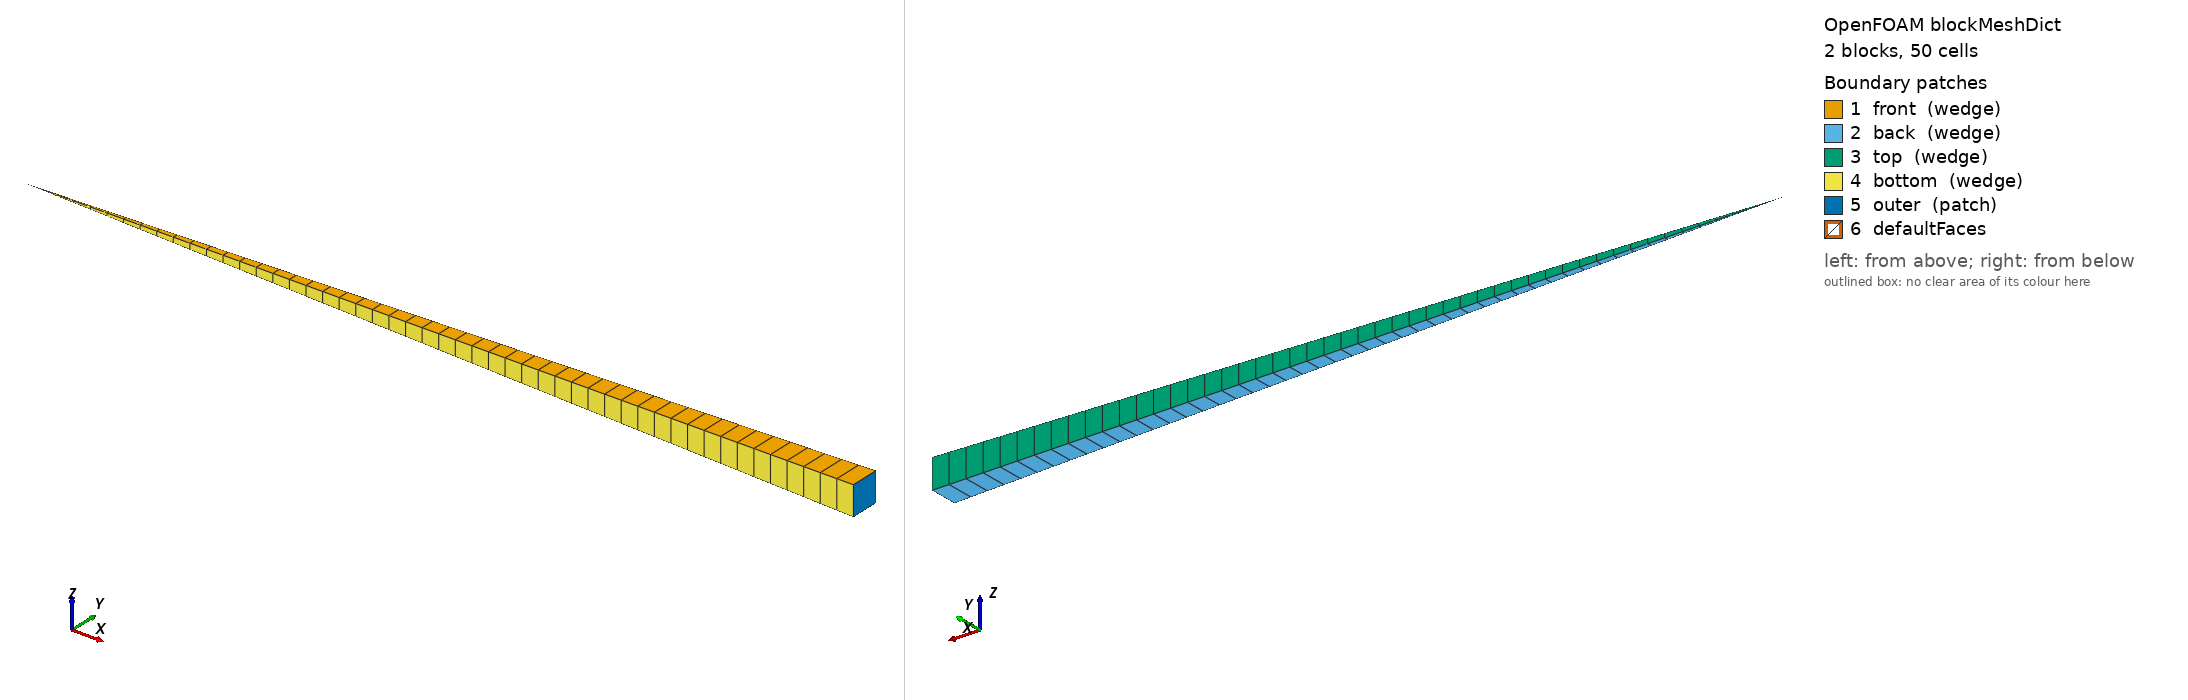

OpenFOAM case: the mesh blockMesh builds from blockMeshDict, 2 block(s), 50 cells. Boundary patches (legend numbers): 1 front (wedge), 2 back (wedge), 3 top (wedge), 4 bottom (wedge), 5 outer (patch), 6 defaultFaces. Left view from above one corner, right view from below the opposite corner. Boundary conditions: 0 field file(s) under 0/; 0 of 6 drawn patches have an entry in a shipped field file.

=== system/blockMeshDict ===
/*--------------------------------*- C++ -*----------------------------------*\
| ========                 |                                                 |
| \      /  F ield         | OpenFOAM: The Open Source CFD Toolbox           |
|  \    /   O peration     | Version:  5.0                                   |
|   \  /    A nd           | Web:      www.OpenFOAM.org                      |
|    \/     M anipulation  |                                                 |
\*---------------------------------------------------------------------------*/
FoamFile
{
    version     5.0;
    format      ascii;
    class       dictionary;
    object      blockMeshDict;
}
// * * * * * * * * * * * * * * * * * * * * * * * * * * * * * * * * * * * * * //

convertToMeters 1e-06;

vertices
(
    (0.0 0.0 -0.0)
    (0.0 0.0 0.0)
    (0.0 -0.0 0.0)
    (0.0 -0.0 -0.0)
    (239.92691037165298 4.187939798563844 -4.187939798563844)
    (239.92691037165298 4.187939798563844 4.187939798563844)
    (239.92691037165298 -4.187939798563844 4.187939798563844)
    (239.92691037165298 -4.187939798563844 -4.187939798563844)

    (249.92386497047187 4.3624372901706705 -4.3624372901706705)
    (249.92386497047187 4.3624372901706705 4.3624372901706705)
    (249.92386497047187 -4.3624372901706705 4.3624372901706705)
    (249.92386497047187 -4.3624372901706705 -4.3624372901706705)

);

blocks
(
    hex ( 0 1 2 3 4 5 6 7 ) Kernel (1 1 48) simpleGrading (1 1 1)
    hex ( 4 5 6 7 8 9 10 11 ) Kernel (1 1 2) simpleGrading (1 1 1)
);

edges
(
);

boundary
(
    front
    {
        type wedge;
        faces
        (
            (1 2 6 5)
            (5 6 10 9)
        );
    }

    back
    {
        type wedge;
        faces
        (
            (0 4 7 3)
            (4 8 11 7)
        );
    }

    top
    {
        type wedge;
        faces
        (
            (0 1 5 4)
            (4 5 9 8)
        );
    }

    bottom
    {
        type wedge;
        faces
        (
            (2 3 7 6)
            (6 7 11 10)
        );
    }

    outer
    {
        type patch;
        faces
        (
            (8 9 10 11)
        );
    }

);
